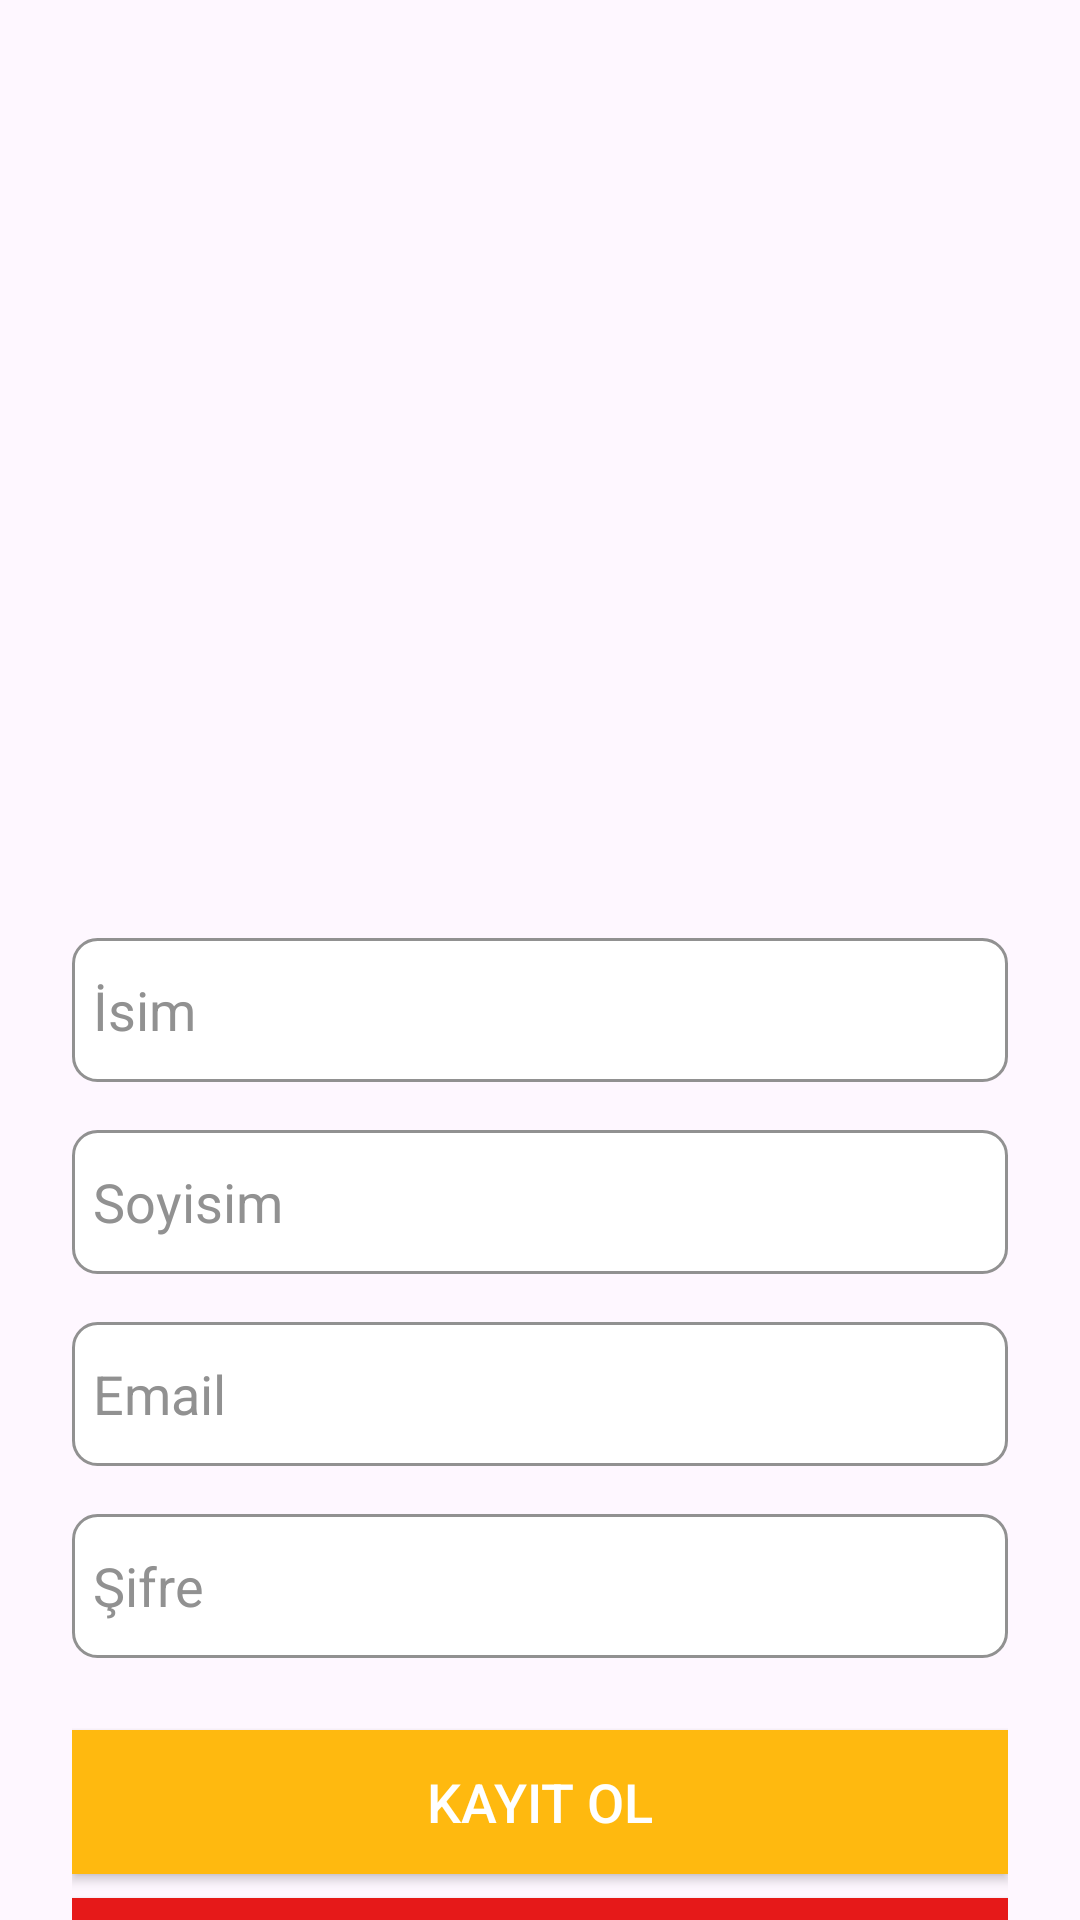

Here is an Android app screen rendered from its layout file. Give the layout XML and the strings, colors and styles it references.
<!-- AndroidManifest.xml: application theme Theme.ShopingApp -->
<!-- res/layout/activity_signup_actvitiy.xml -->
<?xml version="1.0" encoding="utf-8"?>
<androidx.constraintlayout.widget.ConstraintLayout xmlns:android="http://schemas.android.com/apk/res/android"
    xmlns:app="http://schemas.android.com/apk/res-auto"
    xmlns:tools="http://schemas.android.com/tools"
    android:id="@+id/main"
    android:layout_width="match_parent"
    android:layout_height="match_parent"
    tools:context=".presentation.activity.SignupActivity">

    <ImageView
        android:id="@+id/avatarImageView"
        android:layout_width="179dp"
        android:layout_height="217dp"
        android:layout_marginTop="136dp"
        android:src="@drawable/avatar"
        app:layout_constraintEnd_toEndOf="parent"
        app:layout_constraintStart_toStartOf="parent"
        app:layout_constraintTop_toTopOf="parent" />

    <androidx.constraintlayout.widget.ConstraintLayout
        android:id="@+id/contentContainer"
        android:layout_width="0dp"
        android:layout_height="wrap_content"
        android:layout_margin="24dp"
        android:layout_marginBottom="32dp"
        app:layout_constraintBottom_toBottomOf="parent"
        app:layout_constraintEnd_toEndOf="parent"
        app:layout_constraintStart_toStartOf="parent"
        app:layout_constraintTop_toBottomOf="@id/avatarImageView">

        
        <EditText
            android:id="@+id/nameInput"
            android:layout_width="0dp"
            android:layout_height="48dp"
            android:layout_marginTop="24dp"
            android:gravity="center_vertical"
            android:hint="İsim"
            android:paddingLeft="5dp"
            android:padding="7dp"
            android:background="@drawable/text_input_background"
            android:textColor="@color/black"
            android:textColorHint="@color/grey"
            android:maxLines="1"
            android:inputType="text"
            android:focusable="true"
            android:focusableInTouchMode="true"
            app:layout_constraintEnd_toEndOf="parent"
            app:layout_constraintStart_toStartOf="parent" />

        
        <EditText
            android:id="@+id/surnameInput"
            android:layout_width="0dp"
            android:gravity="center_vertical"
            android:layout_height="48dp"
            android:layout_marginTop="16dp"
            android:hint="Soyisim"
            android:padding="7dp"
            android:background="@drawable/text_input_background"
            android:textColor="@color/black"
            android:textColorHint="@color/grey"
            android:maxLines="1"
            android:inputType="text"
            android:paddingLeft="5dp"
            android:focusable="true"
            android:focusableInTouchMode="true"
            app:layout_constraintEnd_toEndOf="parent"
            app:layout_constraintStart_toStartOf="parent"
            app:layout_constraintTop_toBottomOf="@id/nameInput" />

        
        <EditText
            android:id="@+id/emailInput"
            android:layout_width="0dp"
            android:layout_height="48dp"
            android:paddingLeft="5dp"
            android:layout_marginTop="16dp"
            android:hint="Email"
            android:padding="7dp"
            android:background="@drawable/text_input_background"
            android:inputType="textEmailAddress"
            android:textColor="@color/black"
            android:textColorHint="@color/grey"
            android:maxLines="1"
            android:focusable="true"
            android:focusableInTouchMode="true"
            app:layout_constraintEnd_toEndOf="parent"
            app:layout_constraintStart_toStartOf="parent"
            app:layout_constraintTop_toBottomOf="@id/surnameInput" />

        
        <EditText
            android:id="@+id/passwordInput"
            android:layout_width="0dp"
            android:layout_height="48dp"
            android:layout_marginTop="16dp"
            android:hint="Şifre"
            android:paddingLeft="5dp"
            android:padding="7dp"
            android:background="@drawable/text_input_background"
            android:inputType="textPassword"
            android:textColor="@color/black"
            android:textColorHint="@color/grey"
            android:maxLines="1"
            android:focusable="true"
            android:focusableInTouchMode="true"
            app:layout_constraintEnd_toEndOf="parent"
            app:layout_constraintStart_toStartOf="parent"
            app:layout_constraintTop_toBottomOf="@id/emailInput" />

        
        <androidx.appcompat.widget.AppCompatButton
            android:id="@+id/registerButton"
            android:layout_width="0dp"
            android:layout_height="wrap_content"
            android:layout_marginTop="24dp"
            android:background="@color/yellow"
            android:text="Kayıt Ol"
            android:textColor="@color/white"
            android:textSize="18sp"
            app:layout_constraintEnd_toEndOf="parent"
            app:layout_constraintStart_toStartOf="parent"
            app:layout_constraintTop_toBottomOf="@id/passwordInput" />

        
        <androidx.appcompat.widget.AppCompatButton
            android:id="@+id/cancelButton"
            android:layout_width="0dp"
            android:layout_height="wrap_content"
            android:layout_marginTop="8dp"
            android:background="@color/red"
            android:text="İptal Et"
            android:textColor="@color/white"
            android:textSize="18sp"
            app:layout_constraintEnd_toEndOf="parent"
            app:layout_constraintStart_toStartOf="parent"
            app:layout_constraintTop_toBottomOf="@id/registerButton" />

    </androidx.constraintlayout.widget.ConstraintLayout>
</androidx.constraintlayout.widget.ConstraintLayout>
<!-- resources referenced by this layout -->
<resources>
  <color name="black">#FF000000</color>
  <color name="grey">#919191</color>
  <color name="red">#e61919</color>
  <color name="white">#FFFFFFFF</color>
  <color name="yellow">#FFB90F</color>
  <!-- drawable text_input_background (drawable) -->
  <?xml version="1.0" encoding="utf-8"?>
  <layer-list xmlns:android="http://schemas.android.com/apk/res/android">
      <item>
          <shape android:shape="rectangle">
              <solid android:color="@android:color/white" />
              <corners android:radius="8dp" />
              <stroke android:width="1dp" android:color="@color/grey" />
              <padding android:left="8dp" android:top="4dp" android:right="8dp" android:bottom="4dp" />
          </shape>
      </item>
  </layer-list>
  <style name="Theme.ShopingApp" parent="Base.Theme.ShopingApp" />
  <style name="Base.Theme.ShopingApp" parent="Theme.Material3.DayNight.NoActionBar">
          <item name="colorPrimary">@color/grey</item>
          <item name="colorOnPrimary">@android:color/white</item> 
          <item name="android:statusBarColor">@android:color/white</item> 
          <item name="android:windowLightStatusBar">true</item> 
      </style>
</resources>
